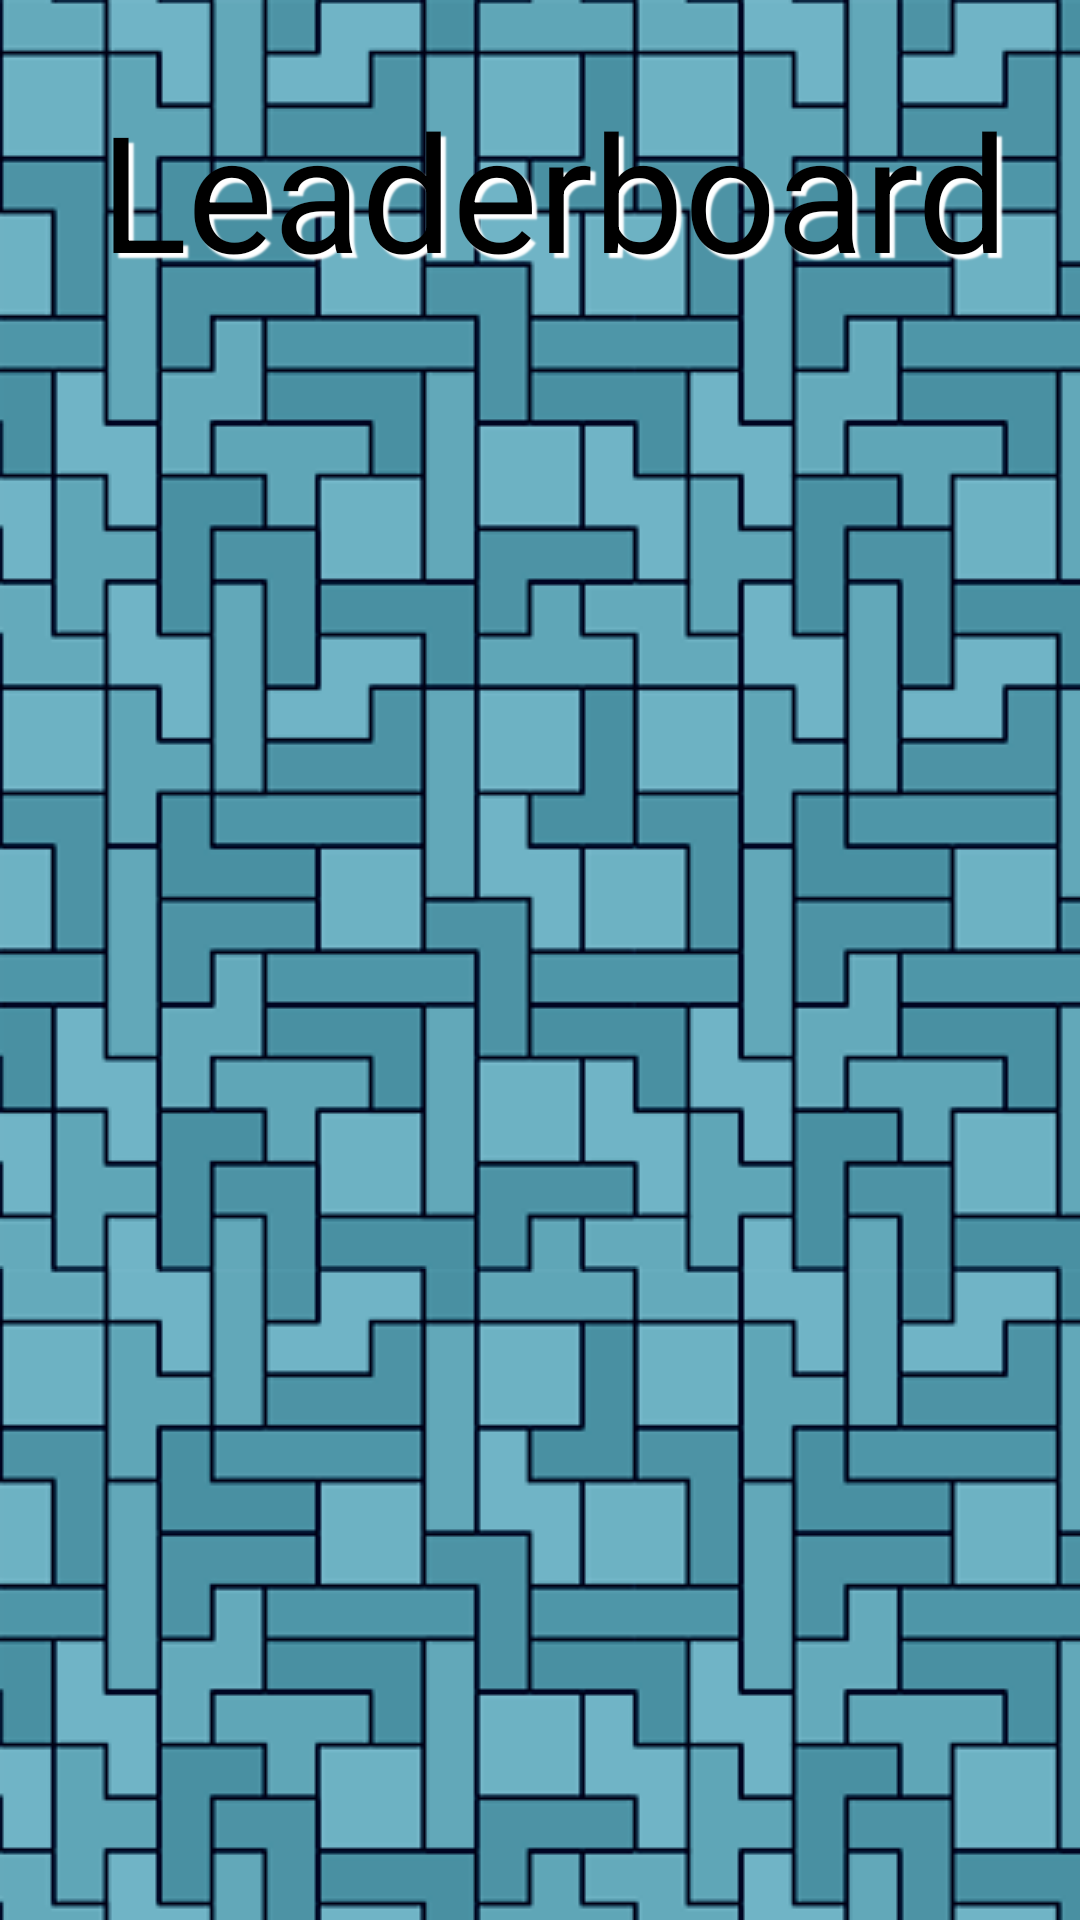

Reconstruct the res/layout file that produces this screen, plus the resources it refers to.
<!-- AndroidManifest.xml: application theme Theme.AndroidProject -->
<!-- res/layout/fragment_leaderboard.xml -->
<?xml version="1.0" encoding="utf-8"?>
<layout xmlns:android="http://schemas.android.com/apk/res/android"
    xmlns:app="http://schemas.android.com/apk/res-auto">

    <LinearLayout
        android:layout_width="match_parent"
        android:layout_height="match_parent"
        android:background="@drawable/bg_pattern"
        android:gravity="center"
        android:orientation="vertical">

        <TextView
            android:layout_width="match_parent"
            android:layout_height="0dp"
            android:layout_marginStart="5dp"
            android:layout_marginBottom="5dp"
            android:layout_weight="1"
            android:gravity="center"
            android:shadowColor="#ffffff"
            android:shadowDx="5"
            android:shadowDy="5"
            android:shadowRadius="1"
            android:text="@string/leaderboard_title"
            android:textColor="#000000"
            android:textSize="54sp" />

        <androidx.recyclerview.widget.RecyclerView
            android:id="@+id/leaderboardList"
            android:layout_width="match_parent"
            android:layout_height="0dp"
            android:layout_marginStart="5dp"
            android:layout_marginBottom="5dp"
            android:layout_weight="4"
            app:layoutManager="androidx.recyclerview.widget.LinearLayoutManager" />
    </LinearLayout>
</layout>
<!-- resources referenced by this layout -->
<resources>
  <!-- drawable bg_pattern (drawable) -->
  <?xml version="1.0" encoding="utf-8"?>
  <bitmap xmlns:android="http://schemas.android.com/apk/res/android"
      android:src="@drawable/tetris_pattern_blue"
      android:tileMode="repeat" />
  <string name="leaderboard_title">Leaderboard</string>
  <style name="Theme.AndroidProject" parent="Theme.MaterialComponents.DayNight.DarkActionBar">
          
          <item name="colorPrimary">#35E8BF</item>
          <item name="colorPrimaryVariant">#68bfe1</item>
          <item name="colorOnPrimary">#414543</item>
          
          <item name="colorSecondary">#19509b</item>
          <item name="colorSecondaryVariant">#00004b</item>
          <item name="colorOnSecondary">#414543</item>
          
          <item name="android:statusBarColor">?attr/colorPrimaryVariant</item>
          
          <item name="android:fontFamily">@font/bodrumsoft_black</item>
      </style>
  <!-- drawable tetris_pattern_blue: png bitmap (drawable, 28758 bytes) -->
</resources>
